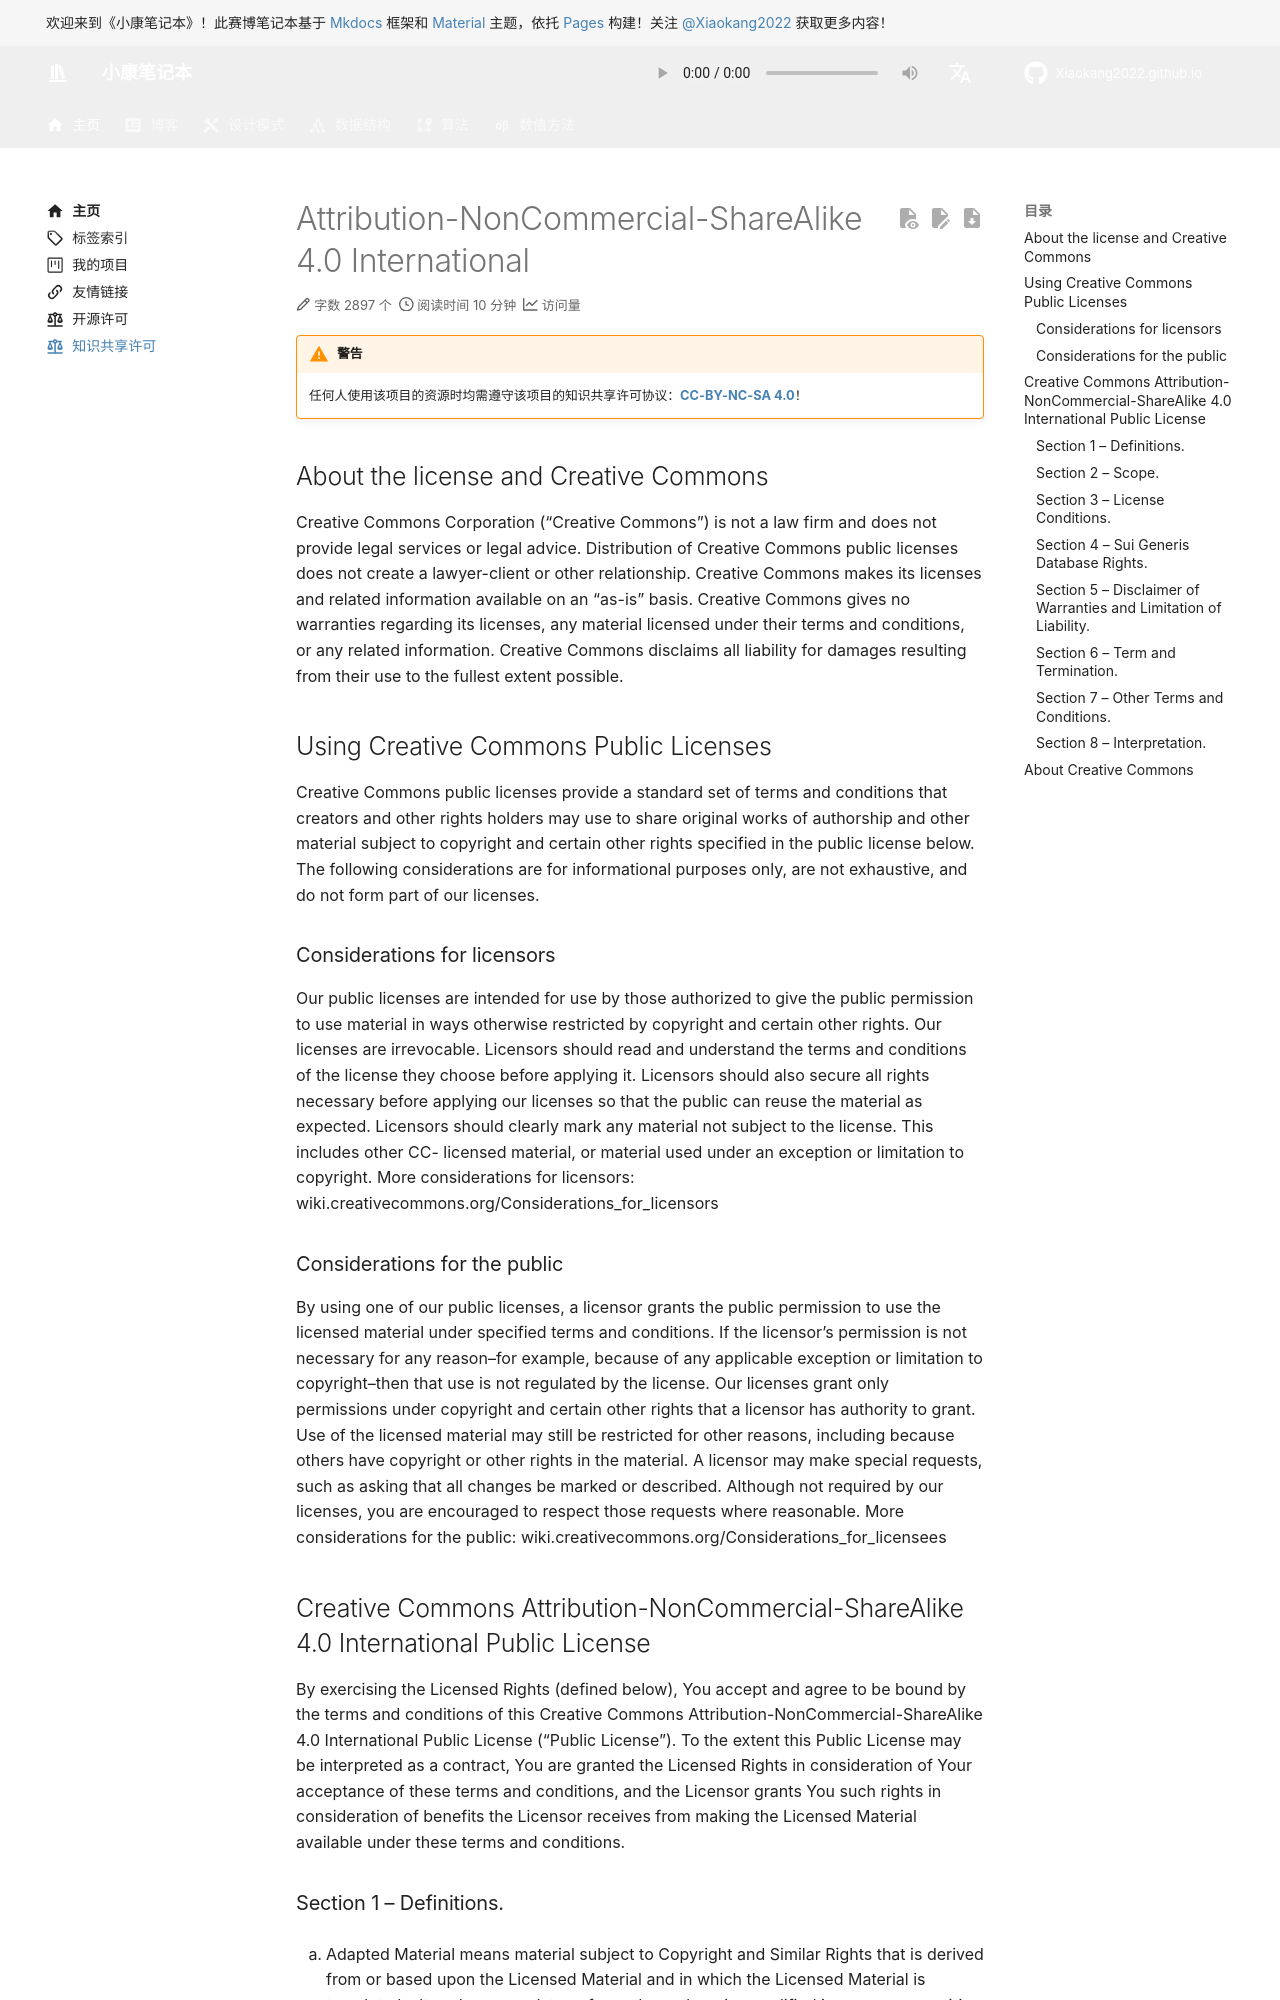

repository: Xiaokang2022/Xiaokang2022.github.io · page: license/index.html · generator: mkdocs

---
icon: material/scale-balance
---

# Attribution-NonCommercial-ShareAlike 4.0 International

/// warning | 警告

任何人使用该项目的资源时均需遵守该项目的知识共享许可协议：[**CC-BY-NC-SA 4.0**](https://github.com/Xiaokang2022/Xiaokang2022.github.io/blob/main/LICENSE.txt)！

///

## About the license and Creative Commons

Creative Commons Corporation ("Creative Commons") is not a law firm and
does not provide legal services or legal advice. Distribution of
Creative Commons public licenses does not create a lawyer-client or
other relationship. Creative Commons makes its licenses and related
information available on an "as-is" basis. Creative Commons gives no
warranties regarding its licenses, any material licensed under their
terms and conditions, or any related information. Creative Commons
disclaims all liability for damages resulting from their use to the
fullest extent possible.

## Using Creative Commons Public Licenses

Creative Commons public licenses provide a standard set of terms and
conditions that creators and other rights holders may use to share
original works of authorship and other material subject to copyright
and certain other rights specified in the public license below. The
following considerations are for informational purposes only, are not
exhaustive, and do not form part of our licenses.

### Considerations for licensors

Our public licenses are
intended for use by those authorized to give the public
permission to use material in ways otherwise restricted by
copyright and certain other rights. Our licenses are
irrevocable. Licensors should read and understand the terms
and conditions of the license they choose before applying it.
Licensors should also secure all rights necessary before
applying our licenses so that the public can reuse the
material as expected. Licensors should clearly mark any
material not subject to the license. This includes other CC-
licensed material, or material used under an exception or
limitation to copyright. More considerations for licensors:
wiki.creativecommons.org/Considerations_for_licensors

### Considerations for the public

By using one of our public
licenses, a licensor grants the public permission to use the
licensed material under specified terms and conditions. If
the licensor's permission is not necessary for any reason--for
example, because of any applicable exception or limitation to
copyright--then that use is not regulated by the license. Our
licenses grant only permissions under copyright and certain
other rights that a licensor has authority to grant. Use of
the licensed material may still be restricted for other
reasons, including because others have copyright or other
rights in the material. A licensor may make special requests,
such as asking that all changes be marked or described.
Although not required by our licenses, you are encouraged to
respect those requests where reasonable. More considerations
for the public:
wiki.creativecommons.org/Considerations_for_licensees

## Creative Commons Attribution-NonCommercial-ShareAlike 4.0 International Public License

By exercising the Licensed Rights (defined below), You accept and agree
to be bound by the terms and conditions of this Creative Commons
Attribution-NonCommercial-ShareAlike 4.0 International Public License
("Public License"). To the extent this Public License may be
interpreted as a contract, You are granted the Licensed Rights in
consideration of Your acceptance of these terms and conditions, and the
Licensor grants You such rights in consideration of benefits the
Licensor receives from making the Licensed Material available under
these terms and conditions.
